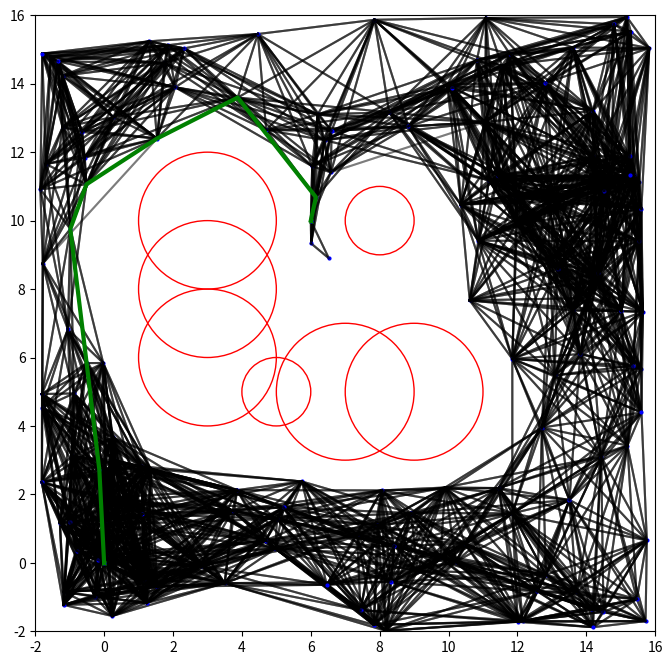

The script that saved this image:
import numpy as np
import math
import matplotlib.pyplot as plt

#parameters for PRM
N_NODES = 150
RADIUS = 5

class Node:
    def __init__(self, x, y):
        self.x = x
        self.y = y
        self.path_x = []
        self.path_y = []
        self.neighbors = []
        self.parent = None 
        self.visited = False
        self.dist = float('inf')

class PRM:
    def __init__(self, start,
                 goal,
                 obstacle_list,
                 rand_area,
                 robot_radius,
                 expand_dis = 3.0,
                 path_resolution = 0.5,
                 num_nodes=N_NODES,
                 connect_radius = RADIUS):
        self.start = Node(*start)
        self.goal = Node(*goal)
        self.expand_dis = expand_dis
        self.path_resolution = path_resolution
        self.obstacle_list = obstacle_list
        self.robot_radius = robot_radius
        self.x_min = rand_area[0]
        self.x_max = rand_area[1]
        self.y_min = rand_area[0]
        self.y_max = rand_area[1]
        self.num_nodes = num_nodes
        self.connect_radius = connect_radius
        self.node_list = []
        self.path = []

    @staticmethod
    def calc_distance_and_angle(from_node, to_node):
        dx = to_node.x - from_node.x
        dy = to_node.y - from_node.y
        d = math.hypot(dx, dy)
        theta = math.atan2(dy, dx)
        return d, theta

    def steer(self, from_node: Node, to_node: Node,
              extend_length=float("inf")):

        new_node = Node(from_node.x, from_node.y)
        d, theta = self.calc_distance_and_angle(new_node, to_node)

        new_node.path_x = [new_node.x]
        new_node.path_y = [new_node.y]

        if extend_length > d:
            extend_length = d

        n_expand = math.floor(extend_length / self.path_resolution)

        for _ in range(n_expand):
            new_node.x += self.path_resolution * math.cos(theta)
            new_node.y += self.path_resolution * math.sin(theta)
            new_node.path_x.append(new_node.x)
            new_node.path_y.append(new_node.y)

        d, _ = self.calc_distance_and_angle(new_node, to_node)
        if d <= self.path_resolution:
            new_node.path_x.append(to_node.x)
            new_node.path_y.append(to_node.y)
            new_node.x = to_node.x
            new_node.y = to_node.y

        new_node.parent = from_node

        return new_node

    def generate_roadmap(self):
        # Generate random nodes
        i = 0
        while i <= self.num_nodes:
            x = np.random.uniform(self.x_min, self.x_max)
            y = np.random.uniform(self.y_min, self.y_max)
            node = Node(x, y)
            if not self.check_samples(x, y, self.obstacle_list):
                self.node_list.append(node)
                i = i+1

        # Add start and goal nodes to the graph
        self.node_list.append(self.start)
        self.node_list.append(self.goal)

        # Connect nodes that are within a certain distance of each other and have no obstacles between them
        for i, node in enumerate(self.node_list):
            distances = np.sqrt((node.x - np.array([n.x for n in self.node_list]))**2 + (node.y - np.array([n.y for n in self.node_list]))**2)
            neighbors_idx = np.where((distances <= self.connect_radius) & (distances > 0))[0]
            for j in neighbors_idx:
                neighbor = self.node_list[j]
                neighbor_pathed = self.steer(node, neighbor, self.expand_dis)
                if self.check_collision(neighbor_pathed, self.obstacle_list, self.robot_radius):
                    node.neighbors.append(neighbor)
                    neighbor.neighbors.append(node)


    def solve(self):
        # Run Dijkstra's algorithm to find the shortest path
        self.start.dist = 0
        unvisited_nodes = set(self.node_list)

        while unvisited_nodes:
            # Find the node with the smallest distance from the start
            current_node = min(unvisited_nodes, key=lambda node: node.dist)
            current_node.visited = True
            unvisited_nodes.remove(current_node)

            # Update the distances of the neighbors
            for neighbor in current_node.neighbors:
                if not neighbor.visited:
                    dist = current_node.dist + np.sqrt((neighbor.x - current_node.x)**2 + (neighbor.y - current_node.y)**2)
                    if dist < neighbor.dist:
                        neighbor.dist = dist
                        neighbor.parent = current_node


        # Reconstruct the path from the start to the goal
        if self.goal.dist == float('inf'):
            return

        self.path = [self.goal]
        while self.path[-1].parent != None:
            self.path.append(self.path[-1].parent)

        self.path.append(self.start)
        self.path.reverse()

        return self.path

    def planning(self):
        # Generate the roadmap
        self.generate_roadmap()

        # Solve the problem using Dijkstra's algorithm
        path = self.solve()
        return [(v.x, v.y) for v in path] if path is not None else None

    @staticmethod
    def check_collision(node, obstacleList, robot_radius):

        if node is None:
            return False

        for (ox, oy, size) in obstacleList:
            dx_list = [ox - x for x in node.path_x]
            dy_list = [oy - y for y in node.path_y]
            d_list = [dx * dx + dy * dy for (dx, dy) in zip(dx_list, dy_list)]

            if min(d_list) <= (size + robot_radius)**2:
                return False  # collision

        return True  # safe

    def line_intersect_circle(self,x1, y1, x2, y2, cx, cy, r):
        # Compute the distance between the circle center and the line endpoints
        dx1 = cx - x1
        dy1 = cy - y1
        dx2 = cx - x2
        dy2 = cy - y2

        # Compute the length of the line segment
        length = np.sqrt((x2 - x1) ** 2 + (y2 - y1) ** 2)

        # Compute the dot product between the line vector and the vector from the first endpoint to the circle center
        dot = dx1 * (x2 - x1) + dy1 * (y2 - y1)

        # Compute the closest point on the line to the circle center
        if length == 0:
            closest_x = x1
            closest_y = y1
        else:
            closest_x = x1 + (dot / length ** 2) * (x2 - x1)
            closest_y = y1 + (dot / length ** 2) * (y2 - y1)

        # Check if the closest point is inside the line segment
        if np.sqrt((closest_x - x1) ** 2 + (closest_y - y1) ** 2) <= length and np.sqrt((closest_x - x2) ** 2 + (closest_y - y2) ** 2) <= length:
            # Check if the closest point is inside the circle
            if np.sqrt((closest_x - cx) ** 2 + (closest_y - cy) ** 2) <= r:
                return True

        # If we get here, the line does not intersect the circle
        return False

    def check_samples(self, x, y, circles):

    #Check if a given point (x, y) falls within any of the circles defined by their (cx, cy, r) coordinates.
        for cx, cy, r in circles:
            if (x - cx) ** 2 + (y - cy) ** 2 <= (r + self.robot_radius) ** 2:
                return True
        return False

    def plot(self):
        # Plot the graph and path
        fig, ax = plt.subplots(figsize=(8, 8))
        ax.set_xlim([self.x_min, self.x_max])
        ax.set_ylim([self.y_min, self.y_max])

        # Plot obstacles
        for obstacle in self.obstacle_list:
            circle = plt.Circle((obstacle[0], obstacle[1]), obstacle[2], color='r', fill = False)
            ax.add_patch(circle)

        # Plot nodes and edges
        for node in self.node_list:
            for neighbor in node.neighbors:
                plt.plot([node.x, neighbor.x], [node.y, neighbor.y], 'k-', alpha=0.3)
            plt.plot(node.x, node.y, 'bo', markersize=2)

        # Plot start and goal nodes
        plt.plot(self.start.x, self.start.y, 'gx', markersize=3)
        plt.plot(self.goal.x, self.goal.y, 'gx', markersize=3)

        # Plot path
        if self.path:
            x = [node.x for node in self.path]
            y = [node.y for node in self.path]
            plt.plot(x, y, 'g-', linewidth=3)

def main():
    obstacle_list = [(5, 5, 1), (3, 6, 2), (3, 8, 2), (3, 10, 2), (7, 5, 2),
                    (9, 5, 2), (8, 10, 1)]

    # Create an instance of the PRM class
    prm = PRM((6, 10), (0, 0), obstacle_list, (-2, 16), 0.8)

    path = prm.planning()

    # Plot the graph and path
    if path is not None:
        prm.plot()
        plt.show()

if __name__ == '__main__':
    main()
